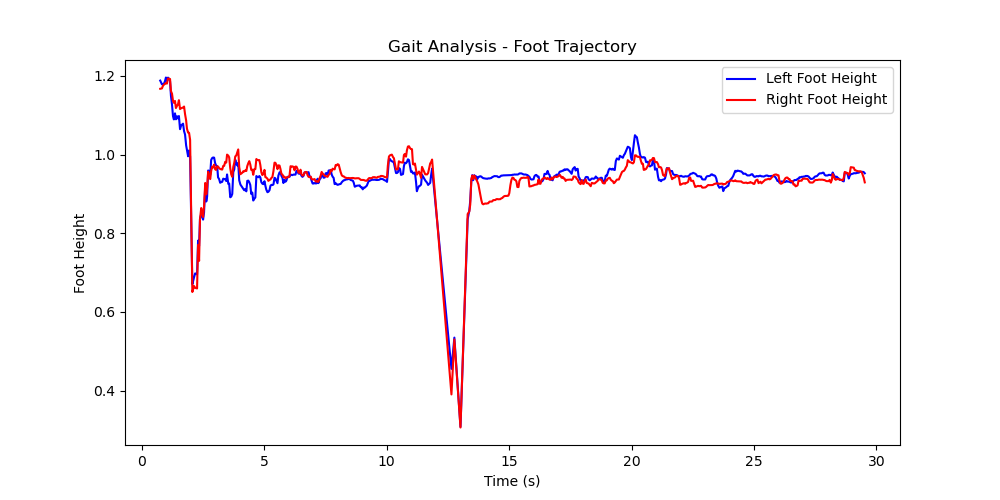

The data file committed next to this chart (first rows):
Time (s), Left Foot X, Left Foot Y, Right Foot X, Right Foot Y
0.7541, 0.6007, 1.188, 0.4841, 1.167
0.8236, 0.6016, 1.179, 0.4841, 1.168
0.8641, 0.6002, 1.179, 0.4844, 1.175
0.9076, 0.5959, 1.181, 0.4955, 1.178
0.9476, 0.589, 1.186, 0.4966, 1.18
0.9864, 0.5869, 1.196, 0.4866, 1.182
1.028, 0.5813, 1.187, 0.4863, 1.18
1.071, 0.5758, 1.196, 0.4848, 1.194
1.113, 0.5652, 1.193, 0.482, 1.192
1.155, 0.5567, 1.186, 0.4719, 1.192
1.192, 0.5505, 1.149, 0.4662, 1.161
1.235, 0.5512, 1.127, 0.4652, 1.155
1.275, 0.5463, 1.098, 0.4636, 1.137
1.312, 0.5456, 1.089, 0.4646, 1.132
1.357, 0.537, 1.105, 0.4562, 1.136
1.395, 0.519, 1.09, 0.4567, 1.118
1.442, 0.5272, 1.097, 0.444, 1.124
1.48, 0.5384, 1.092, 0.4471, 1.128
1.517, 0.5324, 1.098, 0.448, 1.138
1.563, 0.533, 1.065, 0.4496, 1.116
1.606, 0.5348, 1.074, 0.4507, 1.118
1.686, 0.5312, 1.079, 0.4526, 1.12
1.728, 0.529, 1.06, 0.4573, 1.122
1.768, 0.5222, 1.051, 0.4575, 1.103
1.812, 0.5232, 1.023, 0.4604, 1.087
1.846, 0.5215, 1.012, 0.4642, 1.066
1.893, 0.5211, 0.9956, 0.4689, 1.056
1.931, 0.5219, 1.01, 0.4715, 1.055
1.974, 0.5224, 0.9953, 0.4766, 1.037
2.066, 0.5455, 0.6704, 0.4816, 0.6508
2.134, 0.5556, 0.688, 0.494, 0.6658
2.18, 0.5605, 0.6981, 0.5045, 0.6615
2.258, 0.5629, 0.6955, 0.5059, 0.6598
2.299, 0.5717, 0.7814, 0.5109, 0.7704
2.341, 0.5728, 0.7676, 0.5094, 0.7298
2.378, 0.5497, 0.8364, 0.4949, 0.8355
2.428, 0.5503, 0.849, 0.4812, 0.8641
2.461, 0.5508, 0.8459, 0.4817, 0.8527
2.504, 0.5386, 0.8346, 0.4709, 0.8415
2.543, 0.532, 0.8529, 0.4707, 0.8686
2.592, 0.5184, 0.921, 0.4671, 0.9279
2.634, 0.5265, 0.8808, 0.4704, 0.8988
2.668, 0.5237, 0.8931, 0.4648, 0.9156
2.711, 0.5187, 0.9595, 0.4616, 0.9565
2.753, 0.5205, 0.9584, 0.459, 0.9446
2.795, 0.5232, 0.9486, 0.4614, 0.9376
2.834, 0.5239, 0.9862, 0.4696, 0.9582
2.873, 0.5252, 0.991, 0.472, 0.9692
2.912, 0.533, 0.9926, 0.4736, 0.9672
2.955, 0.5432, 0.9922, 0.474, 0.9745
2.995, 0.5518, 0.9786, 0.4851, 0.9628
3.033, 0.5632, 0.9725, 0.484, 0.9611
3.079, 0.5659, 0.9707, 0.4885, 0.9702
3.116, 0.5628, 0.9422, 0.4873, 0.9696
3.16, 0.5641, 0.9376, 0.4882, 0.9655
3.201, 0.5623, 0.9283, 0.4887, 0.9635
3.249, 0.5643, 0.93, 0.49, 0.9624
3.285, 0.5721, 0.9307, 0.4937, 0.9619
3.327, 0.5696, 0.9388, 0.4938, 0.9711
3.366, 0.5696, 0.9379, 0.4937, 0.9715
... 592 more rows
